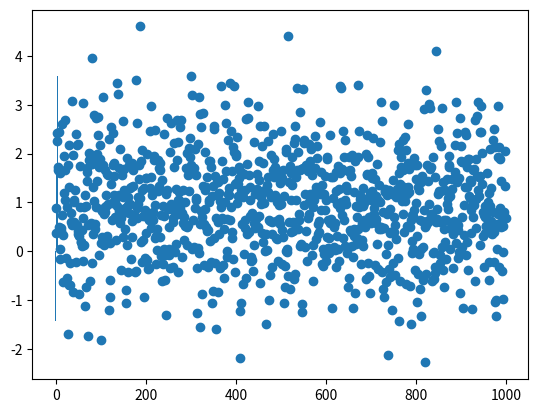

Recreate this plot in Python. (Note: this script raises an exception after producing the figure.)
import numpy as np
import matplotlib
import matplotlib.pyplot as plt

# Questão 1
# A função normal(size=n) do modulo random do numpy cria n números aleatórios seguindo uma distribuição normal.
# Sabendo o uso dessa função faça:
# Crie um array 1000 números aleatórios usando essa função.
values = np.random.normal(1, 1, 1000)
print(f'{values}\n')
# Plote os números usando o ponto como marcador.
plt.plot(values, 'o')

# Faça o histograma do array. (Gráfico de barra)
plt.bar(values, values)
plt.show()

# Calcule a média
media = np.mean(values)
print(f'Média: {media}\n')
# E o desvio padrão do array.
desvio_padrao = np.std(values)
print(f'Desvio padrão: {desvio_padrao}\n')

# Percorra o array e identifique quais pontos são maiores(>) que a média mais duas vezes(2x) o desvio padrão.
# Armazene esses pontos em uma lista.
lista = []
# Duas vezes(2x) o desvio padrão (limite):
limite = media + (2 * desvio_padrao)
for i in range(len(values)):
    if values[i] > limite:
        lista.append(values[i])
    else:
        continue
print(f'Limite: {limite}\n')

print(f'Lista: {lista}\n')


# Calcule a média dos pontos armazenados na lista
mediaLista = np.mean(lista)
print(f'Média Lista: {mediaLista}\n')
# Calcule o desvio padrão dos pontos armazenados na lista
desvio_padraoLista = np.std(lista)
print(f'Desvio padrão Lista: {desvio_padraoLista}\n')


# Questão 2
# Um tipo de experimento comum é submeter uma pessoa a algum estímulo enquanto se regsitra algum sinal eletrofisiológico.
# Nesse tipo de experimento, geralmente estamos interessados em analisar uma certa quantidade de pontos antes e depois
# do estímulo ser apresentado. Cada corte antes e depois do estímulo é chamado de trial.

# Gere agora 12000 pontos usando a função normal. Esses 12000 pontos vão representar nosso sinal.
pontos = np.random.normal(1, 1, 12000)
# Crie um array com 10 linhas, onde cada linha vai conter 500 pontos antes e depois de um certo evento,
# ou seja esse array deve ter dimensão 10x1000.
array = np.reshape(pontos, (10, 1200))
print(array)
print('-' * 30)
# Os eventos aconteceram nos índices: 1000, 2000, 3000, 4000, 5000, 6000, 7000, 8000, 9000 e 10000.
print('Os eventos aconteceram nos índices: ')
for i in range(len(array)):
    print(array[i][1199])
print('-' * 30)


listaTrial = []

for x in range(1000, 11000, 1000):
    print(f'{x}: {array[x-500:x+501]}')
    lista.append(array[x-500:x+501])

print(listaTrial)

for y in range(len(listaTrial)):
    print(listaTrial[y])
    print(f'Média {y*1000}: {np.mean(listaTrial[y])}')
    np.std(f'Desvio Padrao {y*1000}: {np.std(listaTrial[y])}')

# Cada linha desse array é um trial.

# Calcule a média para cada uma das 10 linhas da matriz nova:
linhas = [
    'linha 1: ', 'linha 2: ', 'linha 3: ', 'linha 4: ', 'linha 5: ',
    'linha 6: ', 'linha 7: ', 'linha 8: ', 'linha 9: ', 'linha 10: '
]
for i in range(len(array)):
    print(f'Média {linhas[i]}: {np.mean(array[i])}')


print('-' * 30)


# Calcule o desvio padrão para cada uma das 10 linhas da matriz nova:
for i in range(len(array)):
    print(f'Desvio Padrão {linhas[i]}: {np.std(array[i])}')

# Calcule o trial médio que vai ter tamanho 1x1000
# Criando trial medio ???
trial_medio = np.empty(1200).reshape(1, 1200)
# depois sua média:
media_TrialMedio = np.mean(trial_medio)
desvio_TrialMedio = np.std(trial_medio)
print('-' * 30)
print(f'Media Trial Médio: {media_TrialMedio}')
print(f'Media Trial Médio: {desvio_TrialMedio}')


# Questão 3
# O comando do numpy linspace(start, stop, num) cria uma quantidade de pontos igual a num no intervalo entre start e stop.
# Use a função normal para gerar 500 pontos e salve em uma variável chamada data
start = int(input('Start: '))
stop = int(input('Stop: '))
data = np.linspace(start, stop, 500)
print(data)
# e depois responda as questões abaixo.

# Use linspace() para gerar 501 pontos entre 0 e 100 e armazene em uma variável chamada f.
f = np.linspace(0, 100, 501)


# Crie uma função que recebe 3 parâmetros: start, end e array. A função deve retornar os dois índices de onde o valor mais próximo de start e end foram encontrados no array.

def MaisProximo(array, start, end):
    array = np.asarray(array)
    indice1 = (np.abs(array - start)).argmin()
    indice2 = (np.abs(array - end)).argmin()
    print(indice1)
    print(indice2)
    return indice1, indice2


print('-'*10)

print(f)
# Usando a função criada no passo anterior, encontre os índices do array f onde o start é igual a 1 e o end é igual a 4.
MaisProximo(f, 1, 4)
# Repita esse passo para start e end iguais a (4, 12) e (12, 30).
MaisProximo(f, 4, 12)
MaisProximo(f, 12, 30)

# Usando os indíces de cada intervalo calcule a média e o desvio padrão para cada intervalo de indices da variável data.
intervalo1 = [f[5:21]]
print(intervalo1)
mediaIntervalo1 = np.mean(intervalo1)
print(mediaIntervalo1)
desvioIntervalo1 = np.std(intervalo1)
print(desvioIntervalo1)

intervalo2 = [f[20:60]]
print(intervalo2)
mediaIntervalo2 = np.mean(intervalo2)
print(mediaIntervalo2)
desvioIntervalo2 = np.std(intervalo2)
print(desvioIntervalo2)

intervalo3 = [f[60:150]]
print(intervalo3)
mediaIntervalo3 = np.mean(intervalo3)
print(mediaIntervalo3)
desvioIntervalo3 = np.std(intervalo3)
print(desvioIntervalo3)

# Crie um gráfico de barras para plotar a média dos 3 intervalos. Use o desvio padrão para mostrar a barra de erro de cada barra.
N = 3  # Numero de elementos
medias = (mediaIntervalo1, mediaIntervalo2, mediaIntervalo3)
d = (desvioIntervalo1, desvioIntervalo2, desvioIntervalo3)
ind = np.arange(N)
width = 0.5
p1 = plt.bar(ind, medias, width, yerr=d)

plt.ylabel('Pontuação')
plt.title('Média Intervalos')
plt.xticks(ind, ('mediaIntervalo 1', 'mediaIntervalo 2', 'mediaIntervalo 3'))
plt.yticks(np.arange(0, 32, 2))
gic = plt.show()

